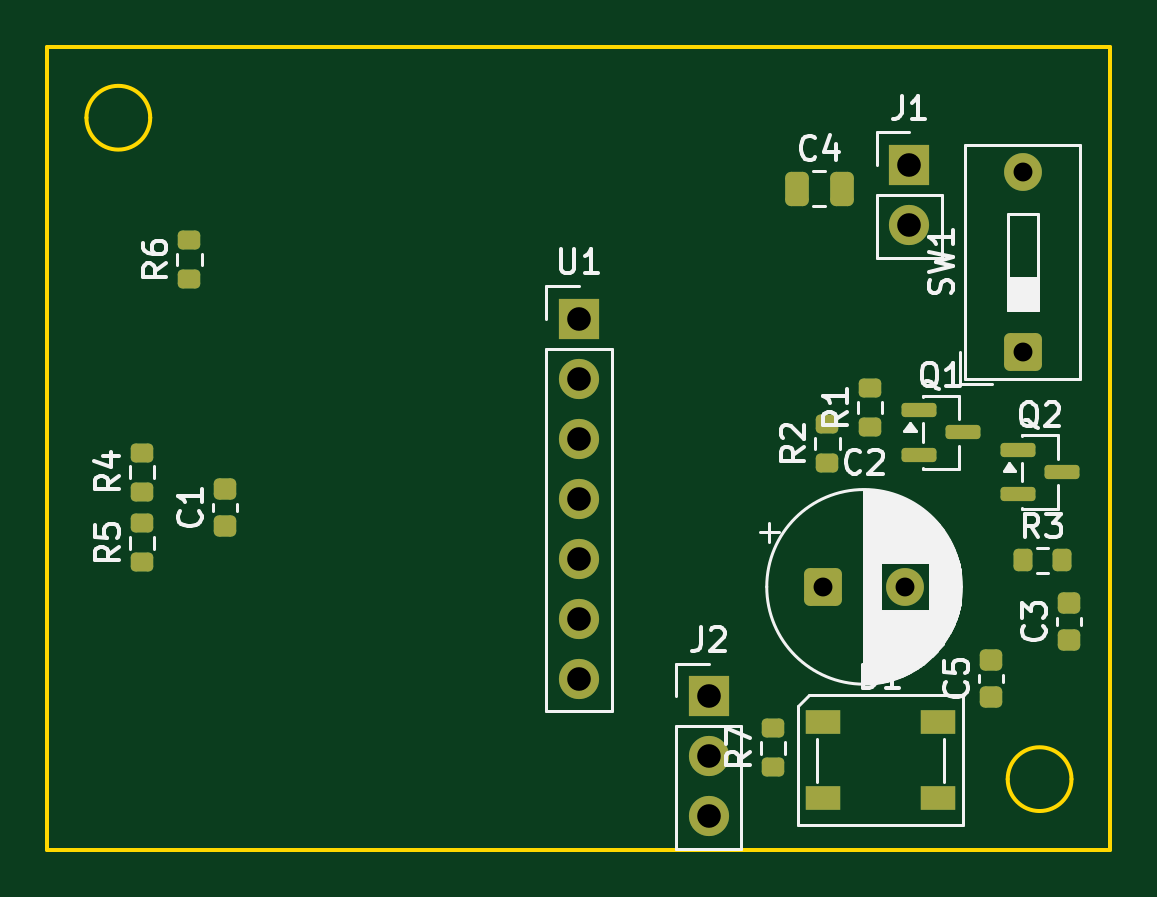
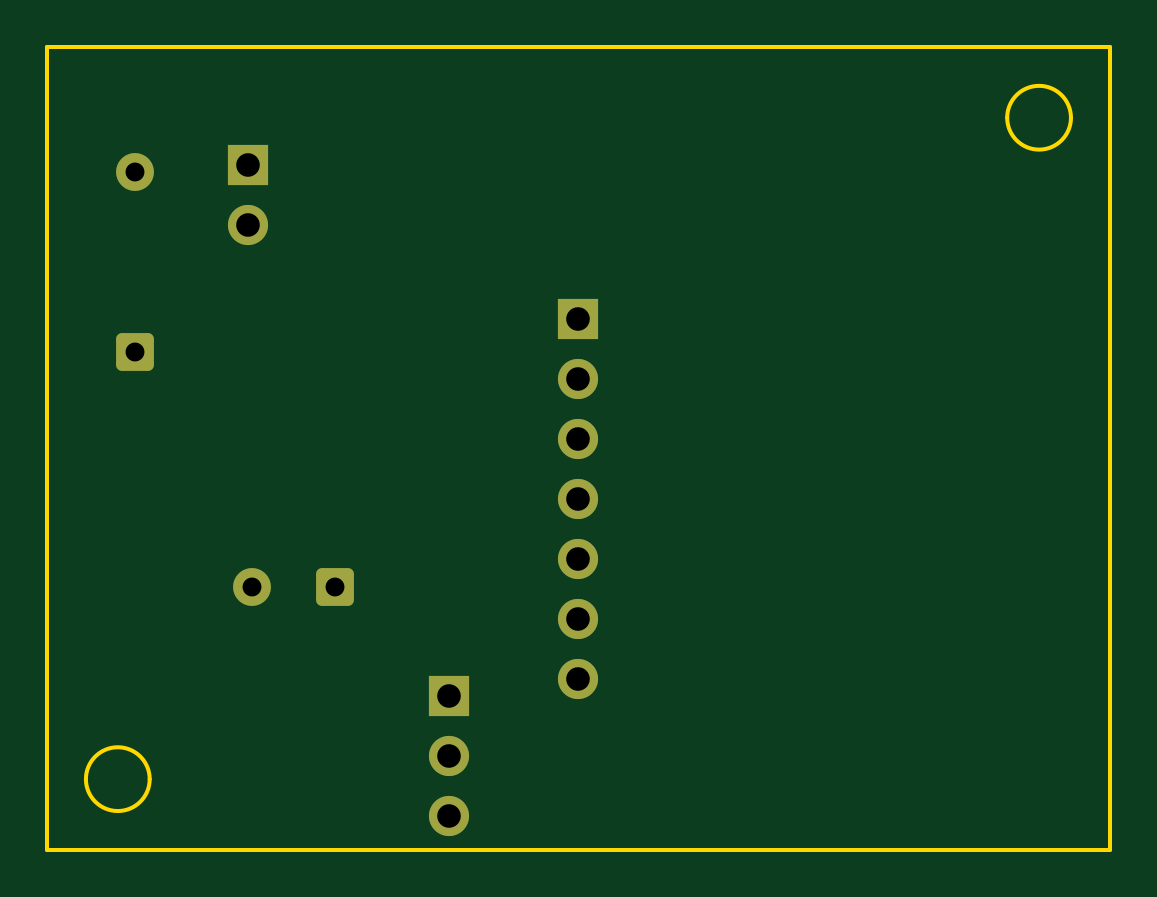
Circuit board: 10 layer files. Board 45.0 x 34.0 mm.
- bottom_copper: smart_vent_v1-B_Cu.gbl (2296 bytes)
- bottom_mask: smart_vent_v1-B_Mask.gbs (1804 bytes)
- paste: smart_vent_v1-B_Paste.gbp (458 bytes)
- bottom_silk: smart_vent_v1-B_Silkscreen.gbo (459 bytes)
- outline: smart_vent_v1-Edge_Cuts.gm1 (974 bytes)
- top_copper: smart_vent_v1-F_Cu.gtl (4897 bytes)
- top_mask: smart_vent_v1-F_Mask.gts (3418 bytes)
- paste: smart_vent_v1-F_Paste.gtp (2617 bytes)
- top_silk: smart_vent_v1-F_Silkscreen.gto (32043 bytes)
- drill: smart_vent_v1.drl (592 bytes)

=== bottom_copper: smart_vent_v1-B_Cu.gbl (2296 bytes, source withheld) ===
=== bottom_mask: smart_vent_v1-B_Mask.gbs (1804 bytes, source withheld) ===
=== paste: smart_vent_v1-B_Paste.gbp ===
%TF.GenerationSoftware,KiCad,Pcbnew,10.0.4*%
%TF.CreationDate,2026-06-22T12:49:35-04:00*%
%TF.ProjectId,smart_vent_v1,736d6172-745f-4766-956e-745f76312e6b,rev?*%
%TF.SameCoordinates,Original*%
%TF.FileFunction,Paste,Bot*%
%TF.FilePolarity,Positive*%
%FSLAX46Y46*%
G04 Gerber Fmt 4.6, Leading zero omitted, Abs format (unit mm)*
G04 Created by KiCad (PCBNEW 10.0.4) date 2026-06-22 12:49:35*
%MOMM*%
%LPD*%
G01*
G04 APERTURE LIST*
G04 APERTURE END LIST*
M02*

=== bottom_silk: smart_vent_v1-B_Silkscreen.gbo ===
%TF.GenerationSoftware,KiCad,Pcbnew,10.0.4*%
%TF.CreationDate,2026-06-22T12:49:35-04:00*%
%TF.ProjectId,smart_vent_v1,736d6172-745f-4766-956e-745f76312e6b,rev?*%
%TF.SameCoordinates,Original*%
%TF.FileFunction,Legend,Bot*%
%TF.FilePolarity,Positive*%
%FSLAX46Y46*%
G04 Gerber Fmt 4.6, Leading zero omitted, Abs format (unit mm)*
G04 Created by KiCad (PCBNEW 10.0.4) date 2026-06-22 12:49:35*
%MOMM*%
%LPD*%
G01*
G04 APERTURE LIST*
G04 APERTURE END LIST*
M02*

=== outline: smart_vent_v1-Edge_Cuts.gm1 ===
%TF.GenerationSoftware,KiCad,Pcbnew,10.0.4*%
%TF.CreationDate,2026-06-22T12:49:35-04:00*%
%TF.ProjectId,smart_vent_v1,736d6172-745f-4766-956e-745f76312e6b,rev?*%
%TF.SameCoordinates,Original*%
%TF.FileFunction,Profile,NP*%
%FSLAX46Y46*%
G04 Gerber Fmt 4.6, Leading zero omitted, Abs format (unit mm)*
G04 Created by KiCad (PCBNEW 10.0.4) date 2026-06-22 12:49:35*
%MOMM*%
%LPD*%
G01*
G04 APERTURE LIST*
%TA.AperFunction,Profile*%
%ADD10C,0.150000*%
%TD*%
G04 APERTURE END LIST*
D10*
X30000000Y-30000000D02*
X75000000Y-30000000D01*
X30000000Y-64000000D02*
X30000000Y-30000000D01*
X34350000Y-33000000D02*
G75*
G02*
X31650000Y-33000000I-1350000J0D01*
G01*
X31650000Y-33000000D02*
G75*
G02*
X34350000Y-33000000I1350000J0D01*
G01*
X73350000Y-61000000D02*
G75*
G02*
X70650000Y-61000000I-1350000J0D01*
G01*
X70650000Y-61000000D02*
G75*
G02*
X73350000Y-61000000I1350000J0D01*
G01*
X75000000Y-30000000D02*
X75000000Y-64000000D01*
X75000000Y-64000000D02*
X30000000Y-64000000D01*
M02*

=== top_copper: smart_vent_v1-F_Cu.gtl ===
%TF.GenerationSoftware,KiCad,Pcbnew,10.0.4*%
%TF.CreationDate,2026-06-22T12:49:35-04:00*%
%TF.ProjectId,smart_vent_v1,736d6172-745f-4766-956e-745f76312e6b,rev?*%
%TF.SameCoordinates,Original*%
%TF.FileFunction,Copper,L1,Top*%
%TF.FilePolarity,Positive*%
%FSLAX46Y46*%
G04 Gerber Fmt 4.6, Leading zero omitted, Abs format (unit mm)*
G04 Created by KiCad (PCBNEW 10.0.4) date 2026-06-22 12:49:35*
%MOMM*%
%LPD*%
G01*
G04 APERTURE LIST*
G04 Aperture macros list*
%AMRoundRect*
0 Rectangle with rounded corners*
0 $1 Rounding radius*
0 $2 $3 $4 $5 $6 $7 $8 $9 X,Y pos of 4 corners*
0 Add a 4 corners polygon primitive as box body*
4,1,4,$2,$3,$4,$5,$6,$7,$8,$9,$2,$3,0*
0 Add four circle primitives for the rounded corners*
1,1,$1+$1,$2,$3*
1,1,$1+$1,$4,$5*
1,1,$1+$1,$6,$7*
1,1,$1+$1,$8,$9*
0 Add four rect primitives between the rounded corners*
20,1,$1+$1,$2,$3,$4,$5,0*
20,1,$1+$1,$4,$5,$6,$7,0*
20,1,$1+$1,$6,$7,$8,$9,0*
20,1,$1+$1,$8,$9,$2,$3,0*%
G04 Aperture macros list end*
%TA.AperFunction,ComponentPad*%
%ADD10R,1.700000X1.700000*%
%TD*%
%TA.AperFunction,ComponentPad*%
%ADD11C,1.700000*%
%TD*%
%TA.AperFunction,SMDPad,CuDef*%
%ADD12RoundRect,0.150000X-0.587500X-0.150000X0.587500X-0.150000X0.587500X0.150000X-0.587500X0.150000X0*%
%TD*%
%TA.AperFunction,SMDPad,CuDef*%
%ADD13RoundRect,0.225000X0.250000X-0.225000X0.250000X0.225000X-0.250000X0.225000X-0.250000X-0.225000X0*%
%TD*%
%TA.AperFunction,SMDPad,CuDef*%
%ADD14RoundRect,0.200000X0.275000X-0.200000X0.275000X0.200000X-0.275000X0.200000X-0.275000X-0.200000X0*%
%TD*%
%TA.AperFunction,ComponentPad*%
%ADD15RoundRect,0.250000X-0.550000X-0.550000X0.550000X-0.550000X0.550000X0.550000X-0.550000X0.550000X0*%
%TD*%
%TA.AperFunction,ComponentPad*%
%ADD16C,1.600000*%
%TD*%
%TA.AperFunction,SMDPad,CuDef*%
%ADD17RoundRect,0.200000X-0.200000X-0.275000X0.200000X-0.275000X0.200000X0.275000X-0.200000X0.275000X0*%
%TD*%
%TA.AperFunction,SMDPad,CuDef*%
%ADD18RoundRect,0.250000X-0.250000X-0.475000X0.250000X-0.475000X0.250000X0.475000X-0.250000X0.475000X0*%
%TD*%
%TA.AperFunction,ComponentPad*%
%ADD19RoundRect,0.250000X0.550000X-0.550000X0.550000X0.550000X-0.550000X0.550000X-0.550000X-0.550000X0*%
%TD*%
%TA.AperFunction,SMDPad,CuDef*%
%ADD20R,1.500000X1.000000*%
%TD*%
G04 APERTURE END LIST*
D10*
%TO.P,J2,1*%
%TO.N,SERVO_SIG*%
X58000000Y-57500000D03*
D11*
%TO.P,J2,2*%
%TO.N,SERVO_VCC*%
X58000000Y-60040000D03*
%TO.P,J2,3*%
%TO.N,GND*%
X58000000Y-62580000D03*
%TD*%
D12*
%TO.P,Q1,1*%
%TO.N,PFET_GATE*%
X66882500Y-45370000D03*
%TO.P,Q1,2*%
%TO.N,VBAT*%
X66882500Y-47270000D03*
%TO.P,Q1,3*%
%TO.N,SERVO_VCC*%
X68757500Y-46320000D03*
%TD*%
D13*
%TO.P,C5,1*%
%TO.N,V3V3*%
X69930000Y-57505000D03*
%TO.P,C5,2*%
%TO.N,GND*%
X69930000Y-55955000D03*
%TD*%
D14*
%TO.P,R6,1*%
%TO.N,SERVO_SIG_MCU*%
X36000000Y-39825000D03*
%TO.P,R6,2*%
%TO.N,SERVO_SIG*%
X36000000Y-38175000D03*
%TD*%
D15*
%TO.P,C2,1*%
%TO.N,SERVO_VCC*%
X62820000Y-52860000D03*
D16*
%TO.P,C2,2*%
%TO.N,GND*%
X66320000Y-52860000D03*
%TD*%
D13*
%TO.P,C3,1*%
%TO.N,SERVO_VCC*%
X73229999Y-55105000D03*
%TO.P,C3,2*%
%TO.N,GND*%
X73229999Y-53555000D03*
%TD*%
D17*
%TO.P,R3,1*%
%TO.N,NFET_GATE*%
X71295000Y-51739999D03*
%TO.P,R3,2*%
%TO.N,N/C*%
X72945000Y-51739999D03*
%TD*%
D10*
%TO.P,U1,1*%
%TO.N,N/C*%
X52500000Y-41500000D03*
D11*
%TO.P,U1,2*%
X52500000Y-44040000D03*
%TO.P,U1,3*%
X52500000Y-46580000D03*
%TO.P,U1,4*%
X52500000Y-49120000D03*
%TO.P,U1,5*%
X52500000Y-51660000D03*
%TO.P,U1,6*%
X52500000Y-54200000D03*
%TO.P,U1,7*%
X52500000Y-56740000D03*
%TD*%
D14*
%TO.P,R1,1*%
%TO.N,VBAT*%
X64819999Y-46094999D03*
%TO.P,R1,2*%
%TO.N,PFET_GATE*%
X64819999Y-44444999D03*
%TD*%
%TO.P,R4,1*%
%TO.N,VBAT*%
X34000000Y-48825000D03*
%TO.P,R4,2*%
%TO.N,VBAT_SENSE*%
X34000000Y-47175000D03*
%TD*%
D12*
%TO.P,Q2,1*%
%TO.N,NFET_GATE*%
X71082500Y-47050000D03*
%TO.P,Q2,2*%
%TO.N,GND*%
X71082500Y-48950000D03*
%TO.P,Q2,3*%
%TO.N,PFET_GATE*%
X72957500Y-48000000D03*
%TD*%
D18*
%TO.P,C4,1*%
%TO.N,VBAT*%
X61720000Y-36000000D03*
%TO.P,C4,2*%
%TO.N,GND*%
X63620000Y-36000000D03*
%TD*%
D19*
%TO.P,SW1,1*%
%TO.N,VBAT_RAW*%
X71280000Y-42910000D03*
D16*
%TO.P,SW1,2*%
%TO.N,VBAT*%
X71280000Y-35290000D03*
%TD*%
D13*
%TO.P,C1,1*%
%TO.N,VBAT_SENSE*%
X37500000Y-50275000D03*
%TO.P,C1,2*%
%TO.N,GND*%
X37500000Y-48725000D03*
%TD*%
D14*
%TO.P,R7,1*%
%TO.N,LED_DATA_MCU*%
X60710000Y-60505000D03*
%TO.P,R7,2*%
%TO.N,LED_DIN*%
X60710000Y-58855000D03*
%TD*%
%TO.P,R5,1*%
%TO.N,VBAT_SENSE*%
X34000000Y-51825000D03*
%TO.P,R5,2*%
%TO.N,GND*%
X34000000Y-50175000D03*
%TD*%
%TO.P,R2,1*%
%TO.N,SERVO_EN*%
X63010000Y-47605000D03*
%TO.P,R2,2*%
%TO.N,NFET_GATE*%
X63010000Y-45955000D03*
%TD*%
D10*
%TO.P,J1,1*%
%TO.N,VBAT_RAW*%
X66490000Y-35000000D03*
D11*
%TO.P,J1,2*%
%TO.N,GND*%
X66490000Y-37540000D03*
%TD*%
D20*
%TO.P,D1,1*%
%TO.N,V3V3*%
X62820000Y-58600000D03*
%TO.P,D1,2*%
%TO.N,N/C*%
X62820000Y-61800000D03*
%TO.P,D1,3*%
%TO.N,GND*%
X67720000Y-61800000D03*
%TO.P,D1,4*%
%TO.N,LED_DIN*%
X67720000Y-58600000D03*
%TD*%
M02*

=== top_mask: smart_vent_v1-F_Mask.gts ===
%TF.GenerationSoftware,KiCad,Pcbnew,10.0.4*%
%TF.CreationDate,2026-06-22T12:49:35-04:00*%
%TF.ProjectId,smart_vent_v1,736d6172-745f-4766-956e-745f76312e6b,rev?*%
%TF.SameCoordinates,Original*%
%TF.FileFunction,Soldermask,Top*%
%TF.FilePolarity,Negative*%
%FSLAX46Y46*%
G04 Gerber Fmt 4.6, Leading zero omitted, Abs format (unit mm)*
G04 Created by KiCad (PCBNEW 10.0.4) date 2026-06-22 12:49:35*
%MOMM*%
%LPD*%
G01*
G04 APERTURE LIST*
G04 Aperture macros list*
%AMRoundRect*
0 Rectangle with rounded corners*
0 $1 Rounding radius*
0 $2 $3 $4 $5 $6 $7 $8 $9 X,Y pos of 4 corners*
0 Add a 4 corners polygon primitive as box body*
4,1,4,$2,$3,$4,$5,$6,$7,$8,$9,$2,$3,0*
0 Add four circle primitives for the rounded corners*
1,1,$1+$1,$2,$3*
1,1,$1+$1,$4,$5*
1,1,$1+$1,$6,$7*
1,1,$1+$1,$8,$9*
0 Add four rect primitives between the rounded corners*
20,1,$1+$1,$2,$3,$4,$5,0*
20,1,$1+$1,$4,$5,$6,$7,0*
20,1,$1+$1,$6,$7,$8,$9,0*
20,1,$1+$1,$8,$9,$2,$3,0*%
G04 Aperture macros list end*
%ADD10R,1.700000X1.700000*%
%ADD11C,1.700000*%
%ADD12RoundRect,0.150000X-0.587500X-0.150000X0.587500X-0.150000X0.587500X0.150000X-0.587500X0.150000X0*%
%ADD13RoundRect,0.225000X0.250000X-0.225000X0.250000X0.225000X-0.250000X0.225000X-0.250000X-0.225000X0*%
%ADD14RoundRect,0.200000X0.275000X-0.200000X0.275000X0.200000X-0.275000X0.200000X-0.275000X-0.200000X0*%
%ADD15RoundRect,0.250000X-0.550000X-0.550000X0.550000X-0.550000X0.550000X0.550000X-0.550000X0.550000X0*%
%ADD16C,1.600000*%
%ADD17RoundRect,0.200000X-0.200000X-0.275000X0.200000X-0.275000X0.200000X0.275000X-0.200000X0.275000X0*%
%ADD18RoundRect,0.250000X-0.250000X-0.475000X0.250000X-0.475000X0.250000X0.475000X-0.250000X0.475000X0*%
%ADD19RoundRect,0.250000X0.550000X-0.550000X0.550000X0.550000X-0.550000X0.550000X-0.550000X-0.550000X0*%
%ADD20R,1.500000X1.000000*%
G04 APERTURE END LIST*
D10*
%TO.C,J2*%
X58000000Y-57500000D03*
D11*
X58000000Y-60040000D03*
X58000000Y-62580000D03*
%TD*%
D12*
%TO.C,Q1*%
X66882500Y-45370000D03*
X66882500Y-47270000D03*
X68757500Y-46320000D03*
%TD*%
D13*
%TO.C,C5*%
X69930000Y-57505000D03*
X69930000Y-55955000D03*
%TD*%
D14*
%TO.C,R6*%
X36000000Y-39825000D03*
X36000000Y-38175000D03*
%TD*%
D15*
%TO.C,C2*%
X62820000Y-52860000D03*
D16*
X66320000Y-52860000D03*
%TD*%
D13*
%TO.C,C3*%
X73229999Y-55105000D03*
X73229999Y-53555000D03*
%TD*%
D17*
%TO.C,R3*%
X71295000Y-51739999D03*
X72945000Y-51739999D03*
%TD*%
D10*
%TO.C,U1*%
X52500000Y-41500000D03*
D11*
X52500000Y-44040000D03*
X52500000Y-46580000D03*
X52500000Y-49120000D03*
X52500000Y-51660000D03*
X52500000Y-54200000D03*
X52500000Y-56740000D03*
%TD*%
D14*
%TO.C,R1*%
X64819999Y-46094999D03*
X64819999Y-44444999D03*
%TD*%
%TO.C,R4*%
X34000000Y-48825000D03*
X34000000Y-47175000D03*
%TD*%
D12*
%TO.C,Q2*%
X71082500Y-47050000D03*
X71082500Y-48950000D03*
X72957500Y-48000000D03*
%TD*%
D18*
%TO.C,C4*%
X61720000Y-36000000D03*
X63620000Y-36000000D03*
%TD*%
D19*
%TO.C,SW1*%
X71280000Y-42910000D03*
D16*
X71280000Y-35290000D03*
%TD*%
D13*
%TO.C,C1*%
X37500000Y-50275000D03*
X37500000Y-48725000D03*
%TD*%
D14*
%TO.C,R7*%
X60710000Y-60505000D03*
X60710000Y-58855000D03*
%TD*%
%TO.C,R5*%
X34000000Y-51825000D03*
X34000000Y-50175000D03*
%TD*%
%TO.C,R2*%
X63010000Y-47605000D03*
X63010000Y-45955000D03*
%TD*%
D10*
%TO.C,J1*%
X66490000Y-35000000D03*
D11*
X66490000Y-37540000D03*
%TD*%
D20*
%TO.C,D1*%
X62820000Y-58600000D03*
X62820000Y-61800000D03*
X67720000Y-61800000D03*
X67720000Y-58600000D03*
%TD*%
M02*

=== paste: smart_vent_v1-F_Paste.gtp (2617 bytes, source withheld) ===
=== top_silk: smart_vent_v1-F_Silkscreen.gto (32043 bytes, source omitted) ===
=== drill: smart_vent_v1.drl ===
M48
; DRILL file KiCad 10.0.4 date 2026-06-22T12:49:35
; FORMAT={-:-/ absolute / metric / decimal}
; #@! TF.CreationDate,2026-06-22T12:49:35-04:00
; #@! TF.GenerationSoftware,Kicad,Pcbnew,10.0.4
; #@! TF.FileFunction,MixedPlating,1,2
FMAT,2
METRIC
; #@! TA.AperFunction,Plated,PTH,ComponentDrill
T1C0.800
; #@! TA.AperFunction,Plated,PTH,ComponentDrill
T2C1.000
%
G90
G05
T1
X62.82Y-52.86
X66.32Y-52.86
X71.28Y-35.29
X71.28Y-42.91
T2
X52.5Y-41.5
X52.5Y-44.04
X52.5Y-46.58
X52.5Y-49.12
X52.5Y-51.66
X52.5Y-54.2
X52.5Y-56.74
X58.0Y-57.5
X58.0Y-60.04
X58.0Y-62.58
X66.49Y-35.0
X66.49Y-37.54
M30
